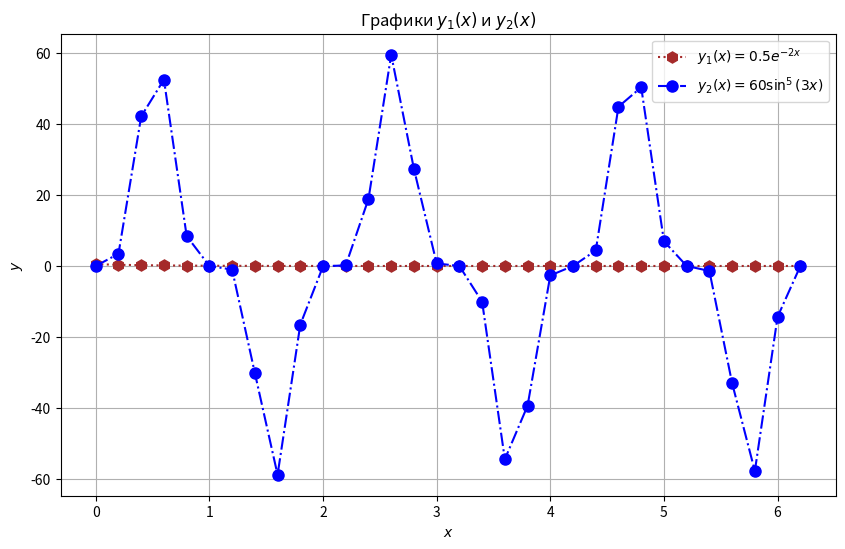
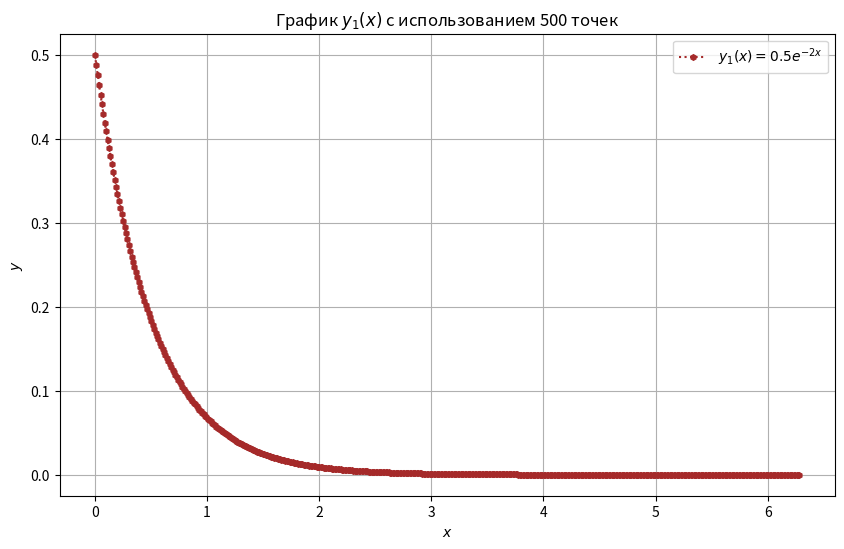
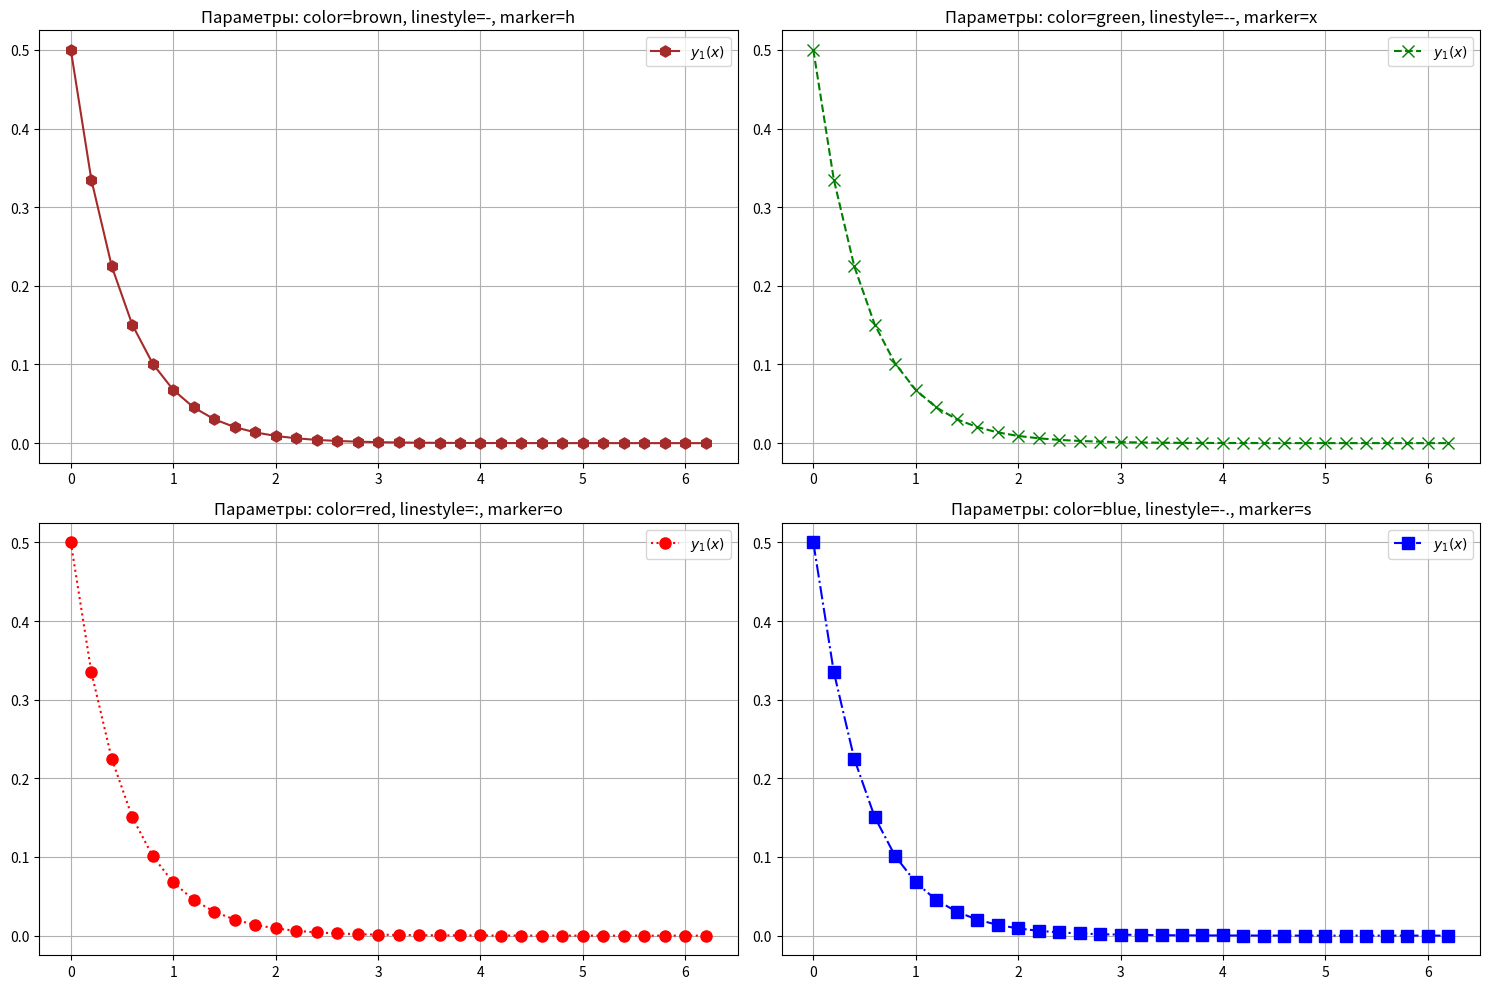
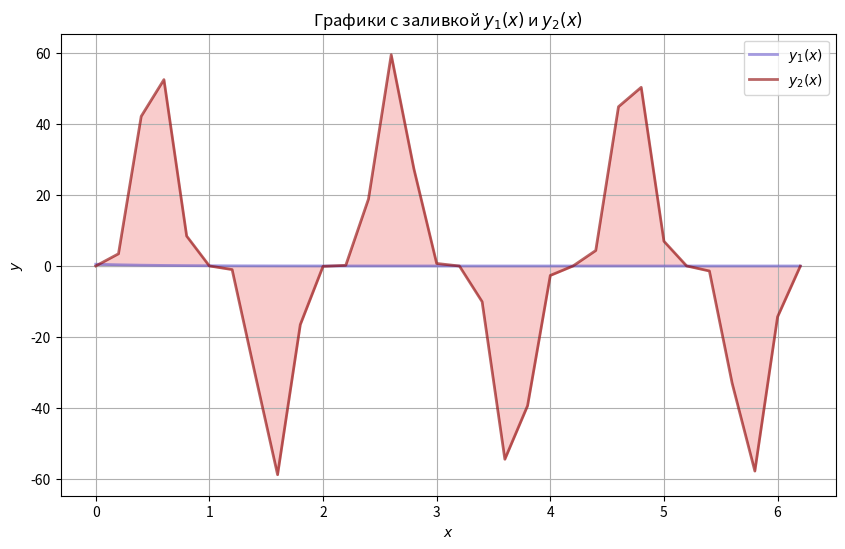
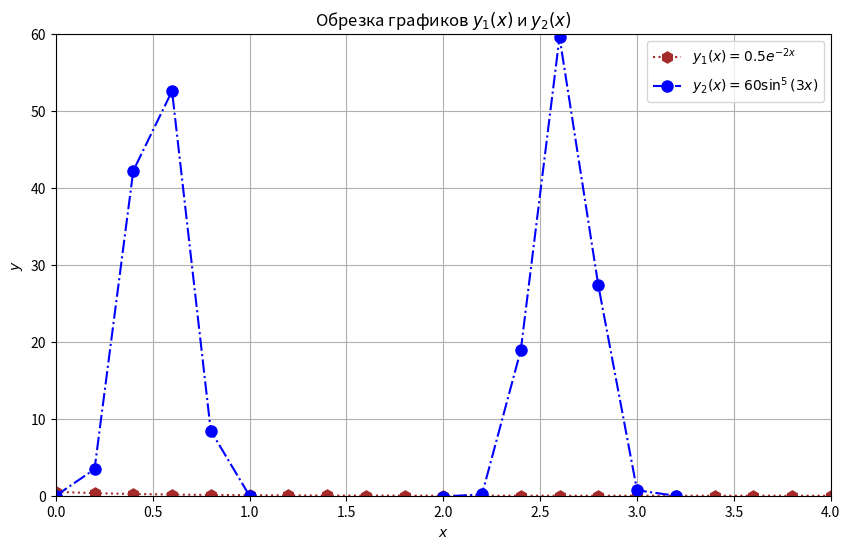

Recreate these plots in Python, in order.
import numpy as np
import matplotlib.pyplot as plt

# 定义 x 的范围 / Определение диапазона x
x = np.arange(0, 2 * np.pi, 0.2)

# 定义函数 / Определение функций
y1 = 0.5 * np.exp(-2 * x)
y2 = 60 * np.sin(3 * x)**5

# 第1部分：在一个窗口中绘制两个函数的图形 / Часть 1: Построение графиков двух функций в одном окне
plt.figure(figsize=(10, 6))

# 绘制 y1 / Построение y1
plt.plot(x, y1, color='brown', linestyle=':', marker='h', markersize=8, label='$y_1(x) = 0.5e^{-2x}$')

# 绘制 y2 / Построение y2
plt.plot(x, y2, color='blue', linestyle='-.', marker='o', markersize=8, label='$y_2(x) = 60\sin^5(3x)$')

# 添加标签和标题 / Добавление меток и заголовка
plt.xlabel('$x$')
plt.ylabel('$y$')
plt.title('Графики $y_1(x)$ и $y_2(x)$')
plt.legend()
plt.grid(True)

# 显示图形 / Отображение графика
plt.show()

# 第2部分：使用至少500个点绘制一个函数的图形 / Часть 2: Построение графика одной функции с использованием не менее 500 точек
x_fine = np.linspace(0, 2 * np.pi, 500)
y1_fine = 0.5 * np.exp(-2 * x_fine)

plt.figure(figsize=(10, 6))
plt.plot(x_fine, y1_fine, color='brown', linestyle=':', marker='h', markersize=4, label='$y_1(x) = 0.5e^{-2x}$')

# 添加标签和标题 / Добавление меток и заголовка
plt.xlabel('$x$')
plt.ylabel('$y$')
plt.title('График $y_1(x)$ с использованием 500 точек')
plt.legend()
plt.grid(True)

# 显示图形 / Отображение графика
plt.show()

# 第3部分：不同的标记方案 / Часть 3: Разные варианты маркировки
plt.figure(figsize=(15, 10))

plt.subplot(2, 2, 1)
plt.plot(x, y1, color='brown', linestyle='-', marker='h', markersize=8, label='$y_1(x)$')
plt.title('Параметры: color=brown, linestyle=-, marker=h')
plt.legend()
plt.grid(True)

plt.subplot(2, 2, 2)
plt.plot(x, y1, color='green', linestyle='--', marker='x', markersize=8, label='$y_1(x)$')
plt.title('Параметры: color=green, linestyle=--, marker=x')
plt.legend()
plt.grid(True)

plt.subplot(2, 2, 3)
plt.plot(x, y1, color='red', linestyle=':', marker='o', markersize=8, label='$y_1(x)$')
plt.title('Параметры: color=red, linestyle=:, marker=o')
plt.legend()
plt.grid(True)

plt.subplot(2, 2, 4)
plt.plot(x, y1, color='blue', linestyle='-.', marker='s', markersize=8, label='$y_1(x)$')
plt.title('Параметры: color=blue, linestyle=-., marker=s')
plt.legend()
plt.grid(True)

# 显示图形 / Отображение графиков
plt.tight_layout()
plt.show()

# 第4部分：带填充的图形 / Часть 4: Графики с заливкой
plt.figure(figsize=(10, 6))

plt.fill_between(x, y1, color="skyblue", alpha=0.4)
plt.plot(x, y1, color="Slateblue", alpha=0.6, linewidth=2, label='$y_1(x)$')

plt.fill_between(x, y2, color="lightcoral", alpha=0.4)
plt.plot(x, y2, color="darkred", alpha=0.6, linewidth=2, label='$y_2(x)$')

# 添加标签和标题 / Добавление меток и заголовка
plt.xlabel('$x$')
plt.ylabel('$y$')
plt.title('Графики с заливкой $y_1(x)$ и $y_2(x)$')
plt.legend()
plt.grid(True)

# 显示图形 / Отображение графика
plt.show()

# 第5部分：裁剪图形 / Часть 5: Обрезка графиков
plt.figure(figsize=(10, 6))

plt.plot(x, y1, color='brown', linestyle=':', marker='h', markersize=8, label='$y_1(x) = 0.5e^{-2x}$')
plt.plot(x, y2, color='blue', linestyle='-.', marker='o', markersize=8, label='$y_2(x) = 60\sin^5(3x)$')

# 裁剪图形 / Обрезка графиков
plt.xlim(0, 4)
plt.ylim(0, 60)

# 添加标签和标题 / Добавление меток и заголовка
plt.xlabel('$x$')
plt.ylabel('$y$')
plt.title('Обрезка графиков $y_1(x)$ и $y_2(x)$')
plt.legend()
plt.grid(True)

# 显示图形 / Отображение графика
plt.show()
